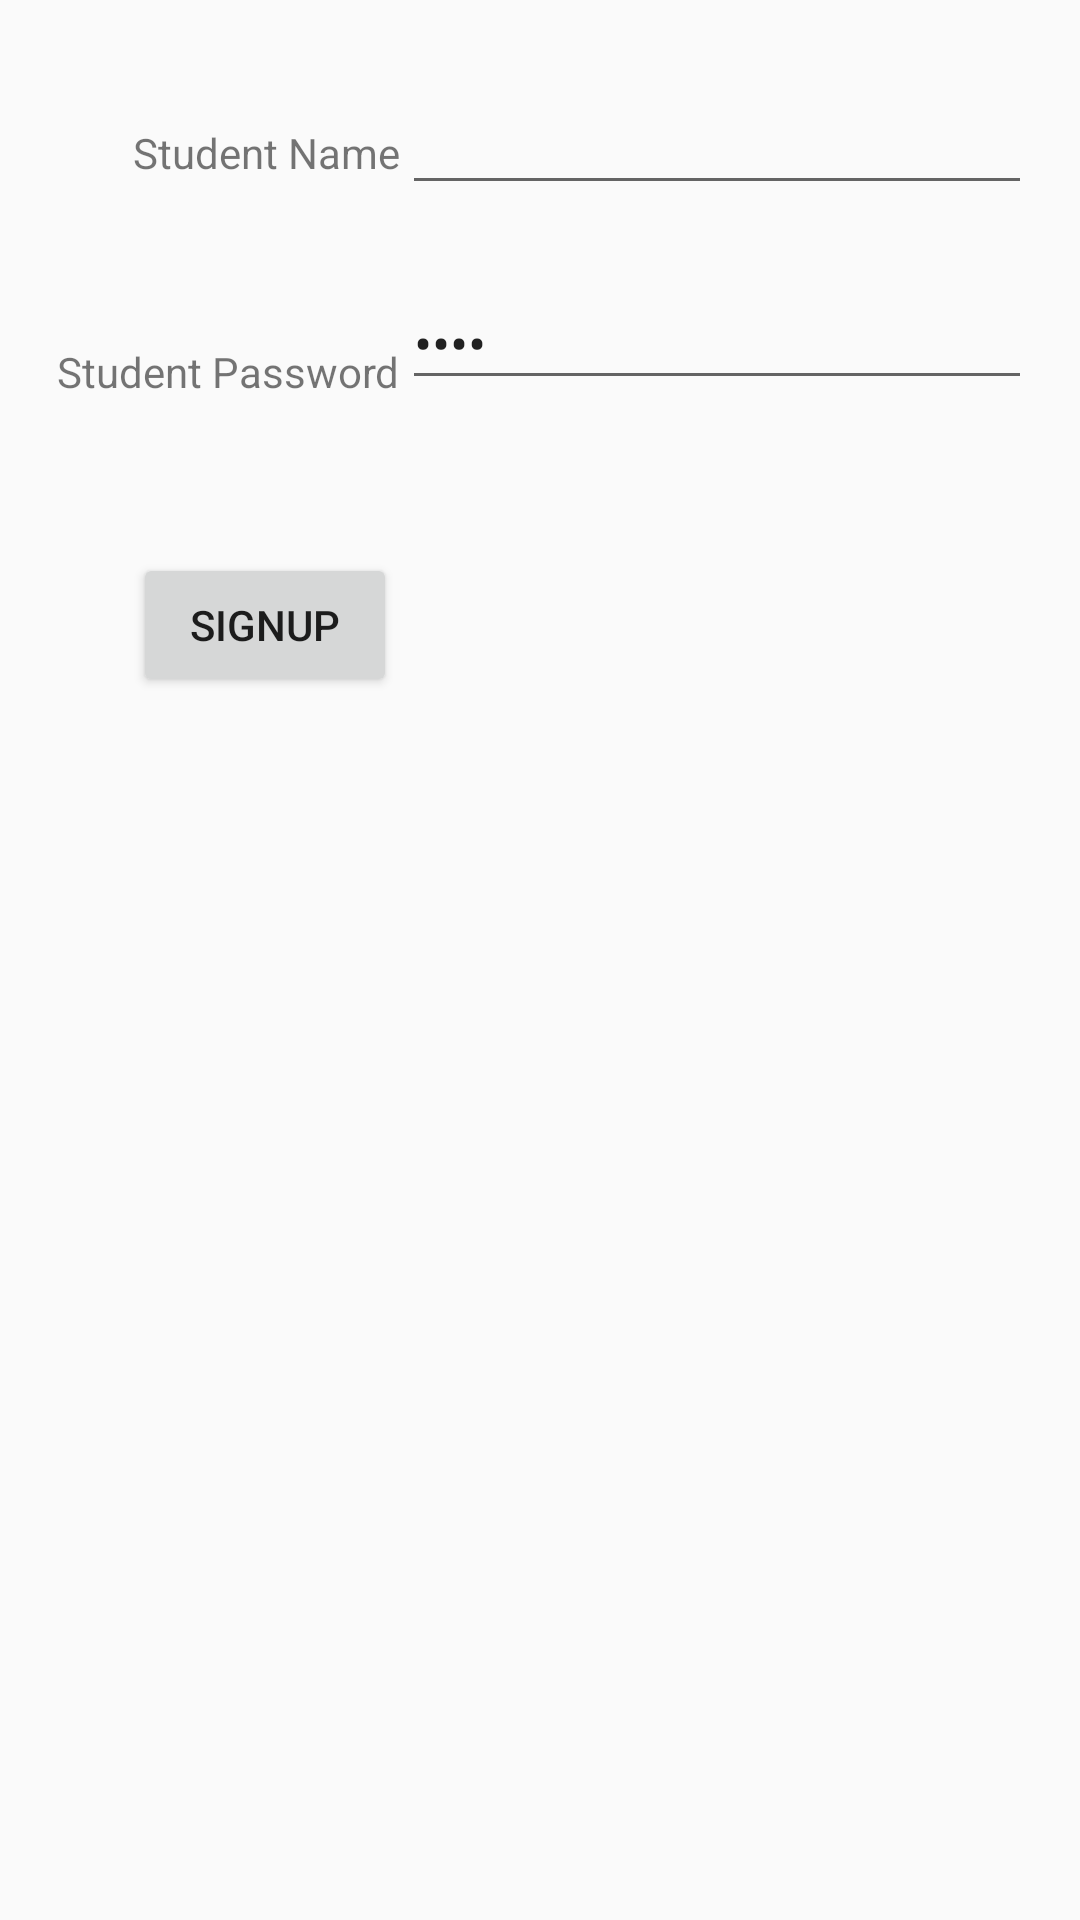

Reconstruct the res/layout file that produces this screen, plus the resources it refers to.
<!-- AndroidManifest.xml: application theme AppTheme -->
<!-- res/layout/activity_studentsignup.xml -->
<RelativeLayout xmlns:android="http://schemas.android.com/apk/res/android"
    xmlns:tools="http://schemas.android.com/tools"
    android:layout_width="match_parent"
    android:layout_height="match_parent">

    <TextView
        android:id="@+id/textView5"
        android:layout_width="wrap_content"
        android:layout_height="wrap_content"
        android:text="Student Name"
        tools:layout_editor_absoluteX="30dp"
        tools:layout_editor_absoluteY="28dp"
        android:layout_alignBaseline="@+id/studentName_text"
        android:layout_alignBottom="@+id/studentName_text"
        android:layout_alignRight="@+id/textView6"
        android:layout_alignEnd="@+id/textView6" />

    <TextView
        android:id="@+id/textView6"
        android:layout_width="wrap_content"
        android:layout_height="wrap_content"
        android:text="Student Password"
        tools:layout_editor_absoluteX="30dp"
        tools:layout_editor_absoluteY="77dp"
        android:layout_marginLeft="19dp"
        android:layout_marginStart="19dp"
        android:layout_below="@+id/studentName_text"
        android:layout_alignParentLeft="true"
        android:layout_alignParentStart="true"
        android:layout_marginTop="46dp" />

    <EditText
        android:id="@+id/studentName_text"
        android:layout_width="wrap_content"
        android:layout_height="wrap_content"
        android:ems="10"
        android:inputType="textPersonName"
        tools:layout_editor_absoluteX="158dp"
        tools:layout_editor_absoluteY="2dp"
        android:layout_marginTop="27dp"
        android:layout_alignParentTop="true"
        android:layout_alignParentRight="true"
        android:layout_alignParentEnd="true"
        android:layout_marginRight="16dp"
        android:layout_marginEnd="16dp" />

    <Button
        android:id="@+id/signupbtn"
        android:layout_width="wrap_content"
        android:layout_height="wrap_content"
        android:text="SignUp"
        tools:layout_editor_absoluteX="16dp"
        tools:layout_editor_absoluteY="128dp"
        android:layout_below="@+id/textView6"
        android:layout_alignLeft="@+id/textView5"
        android:layout_alignStart="@+id/textView5"
        android:layout_marginTop="51dp" />

    <EditText
        android:id="@+id/studentPassword"
        android:layout_width="wrap_content"
        android:layout_height="wrap_content"
        android:layout_alignBottom="@+id/textView6"
        android:layout_alignLeft="@+id/studentName_text"
        android:layout_alignStart="@+id/studentName_text"
        android:ems="10"
        android:inputType="textPassword"
        android:text="Name" />

</RelativeLayout>
<!-- resources referenced by this layout -->
<resources>
  <style name="AppTheme" parent="Theme.AppCompat.Light.DarkActionBar">
  
          
      </style>
</resources>
